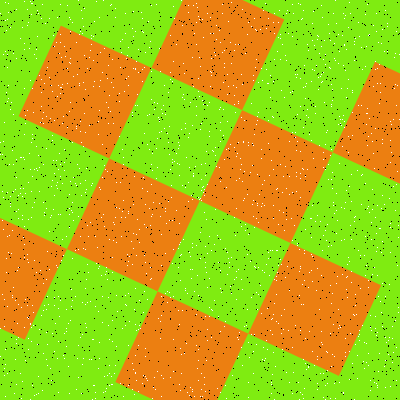

The file beside this chart, header and first rows:
Type, X, Y
Salt, 92, 183
Salt, 368, 136
Salt, 182, 97
Salt, 69, 393
Salt, 393, 119
Salt, 136, 255
Salt, 4, 299
Salt, 114, 224
Salt, 326, 240
Salt, 256, 124
Salt, 198, 360
Salt, 299, 249
Salt, 386, 342
Salt, 123, 157
Salt, 342, 35
Salt, 144, 43
Salt, 202, 100
Salt, 120, 280
Salt, 299, 271
Salt, 395, 317
Salt, 346, 97
Salt, 230, 144
Salt, 272, 374
Salt, 89, 359
Salt, 332, 188
Salt, 309, 272
Salt, 181, 129
Salt, 344, 239
Salt, 93, 385
Salt, 0, 13
Salt, 203, 37
Salt, 207, 329
Salt, 188, 182
Salt, 161, 375
Salt, 344, 44
Salt, 103, 392
Salt, 159, 132
Salt, 60, 176
Salt, 70, 320
Salt, 286, 13
Salt, 374, 168
Salt, 12, 297
Salt, 67, 127
Salt, 135, 69
Salt, 66, 328
Salt, 237, 153
Salt, 8, 85
Salt, 220, 141
Salt, 274, 399
Salt, 38, 376
Salt, 304, 253
Salt, 31, 341
Salt, 280, 259
Salt, 107, 78
Salt, 3, 141
Salt, 307, 44
Salt, 54, 305
Salt, 387, 23
Salt, 317, 215
Salt, 160, 216
... 3,140 more rows
